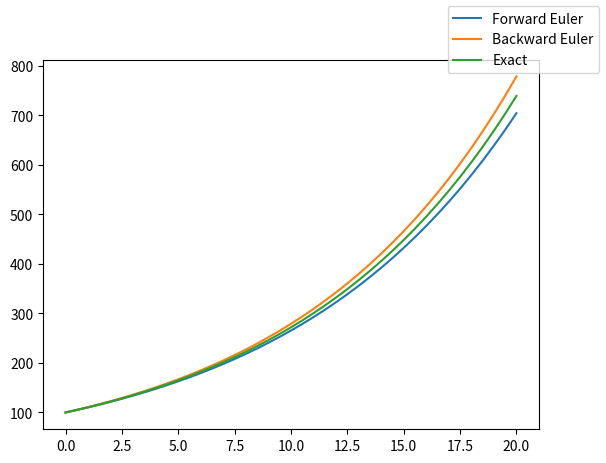
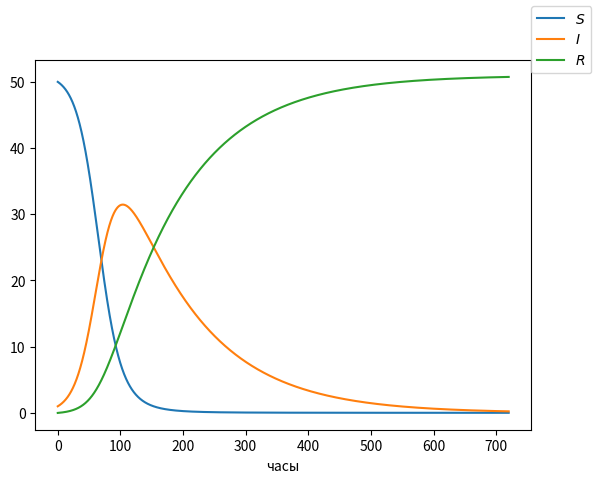

Reproduce these figures in Python, in order.
# -*- coding: utf-8 -*-

import numpy as np
import matplotlib.pyplot as plt


def euler(F, u0, tau, T):
    N_t = int(round(T/tau))
    F_ = lambda t, u: np.asarray(F(t, u))
    t = np.linspace(0, N_t*tau, N_t+1)
    u = np.zeros((N_t+1, len(u0)))
    u[0] = np.array(u0)
    for n in range(N_t):
        u[n+1] = u[n] + tau*F_(t[n], u[n])

    return u, t

def backward_euler(F, u0, tau, T):
    from scipy import optimize
    N_t = int(round(T/tau))
    F_ = lambda t, u: np.asarray(F(t, u))
    t = np.linspace(0, N_t*tau, N_t+1)
    u = np.zeros((N_t+1, len(u0)))
    u[0] = np.array(u0)

    def Phi(z, t, v):
        return z - tau*F_(t, z) - v
    
    for n in range(N_t):
        u[n+1] = optimize.fsolve(Phi, u[n], args=(t[n], u[n]))

    return u, t

def demo_population_growth():
    def F(t, u):
        return 0.1*u

    u, t = euler(F=F, u0=[100], tau=0.5, T=20)
    u1, t1 = backward_euler(F=F, u0=[100], tau=0.5, T=20)

    fig = plt.figure()
    l1, l2, l3 = plt.plot(t, u, t1, u1, t, 100*np.exp(0.1*t))
    fig.legend((l1, l2, l3), ('Forward Euler', 'Backward Euler', 'Exact'))
    plt.show()

   
def demo_SIR():
    def F(t, u):
        S, I, R = u
        return [-beta*S*I, beta*S*I-gamma*I, gamma*I]

    beta = 10./(40*8*24)
    gamma = 3./(15*24)
    tau = 0.1
    D = 30
    N_t = int(D*24/tau)
    T = tau*N_t
    u0 = [50, 1, 0]

    u, t = euler(F=F, u0=u0, tau=tau, T=T)
    S = u[:, 0]
    I = u[:, 1]
    R = u[:, 2]
    fig = plt.figure()
    l1, l2, l3 = plt.plot(t, S, t, I, t, R)
    fig.legend((l1, l2, l3), ('$S$', '$I$', '$R$'))
    plt.xlabel('часы')
    plt.show()

    
if __name__ == "__main__":
    demo_population_growth()
    demo_SIR()
